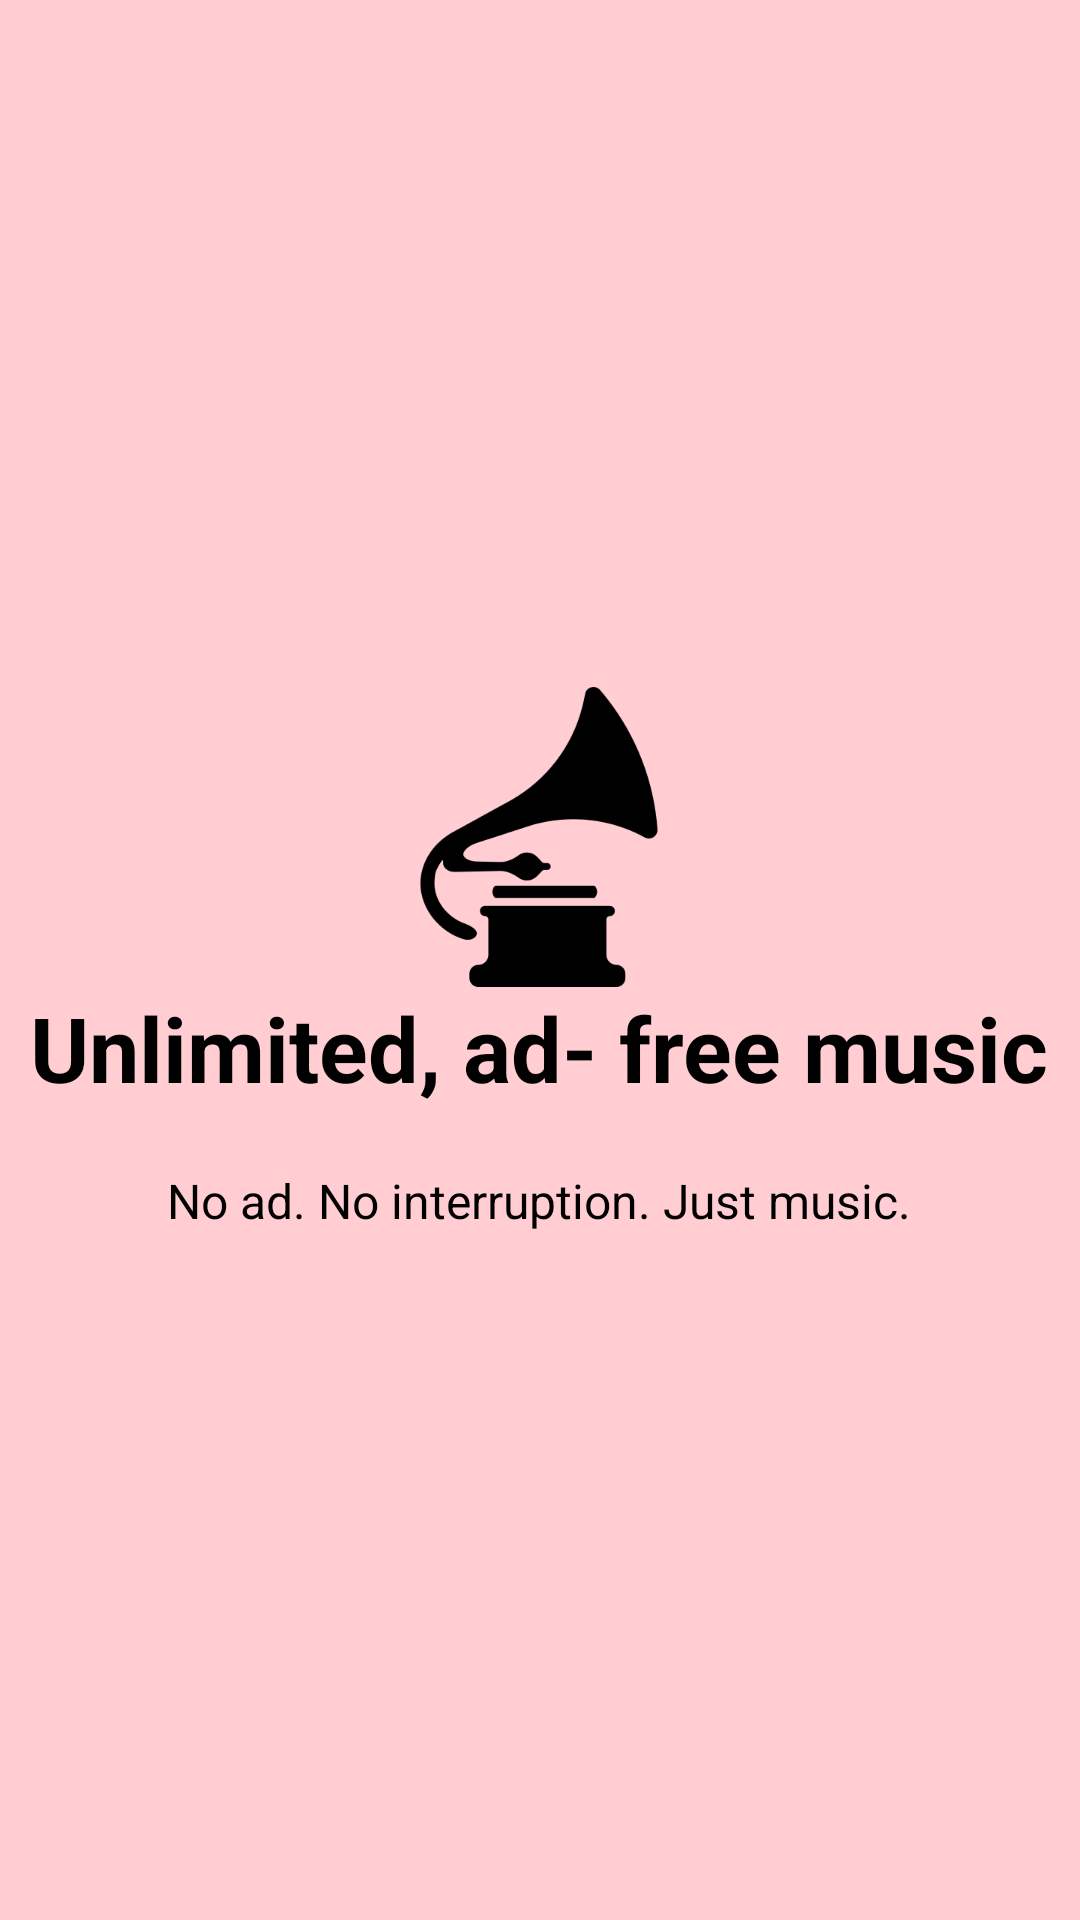

Layout XML and referenced resources for this Android screen:
<!-- AndroidManifest.xml: application theme AppTheme -->
<!-- res/layout/welcome_side2.xml -->
<?xml version="1.0" encoding="utf-8"?>
<RelativeLayout xmlns:android="http://schemas.android.com/apk/res/android"
    android:layout_width="match_parent"
    android:layout_height="match_parent"
    android:background="@color/bg_screen2">

    <LinearLayout
        android:layout_width="wrap_content"
        android:layout_height="wrap_content"
        android:layout_centerInParent="true"
        android:gravity="center_horizontal"
        android:orientation="vertical">

        <ImageView
            android:layout_width="@dimen/img_width_height"
            android:layout_height="100dp"
            android:src="@drawable/recordplayer" />

        <TextView
            android:layout_width="wrap_content"
            android:layout_height="wrap_content"
            android:text="Unlimited, ad- free music"
            android:textColor="@android:color/black"
            android:textSize="@dimen/slide_title"
            android:textStyle="bold" />

        <TextView
            android:layout_width="wrap_content"
            android:layout_height="wrap_content"
            android:layout_marginTop="20dp"
            android:paddingLeft="@dimen/desc_padding"
            android:paddingRight="@dimen/desc_padding"
            android:text="No ad. No interruption. Just music."
            android:textAlignment="center"
            android:textColor="@android:color/black"
            android:textSize="@dimen/slide_desc" />

    </LinearLayout>


</RelativeLayout>
<!-- resources referenced by this layout -->
<resources>
  <color name="bg_screen2">#ffcdd2</color>
  <dimen name="desc_padding">40dp</dimen>
  <dimen name="img_width_height">120dp</dimen>
  <dimen name="slide_desc">16dp</dimen>
  <dimen name="slide_title">30dp</dimen>
  <!-- drawable recordplayer: png bitmap (drawable, 7701 bytes) -->
  <style name="AppTheme" parent="Theme.AppCompat.Light.DarkActionBar">
          
          <item name="colorPrimary">@color/colorPrimary</item>
          <item name="colorPrimaryDark">@color/black</item>
          <item name="colorAccent">@color/colorAccent</item>
      </style>
  <color name="colorPrimary">#000000</color>
  <color name="black">#0e0e0e</color>
  <color name="colorAccent">#FF4081</color>
</resources>
